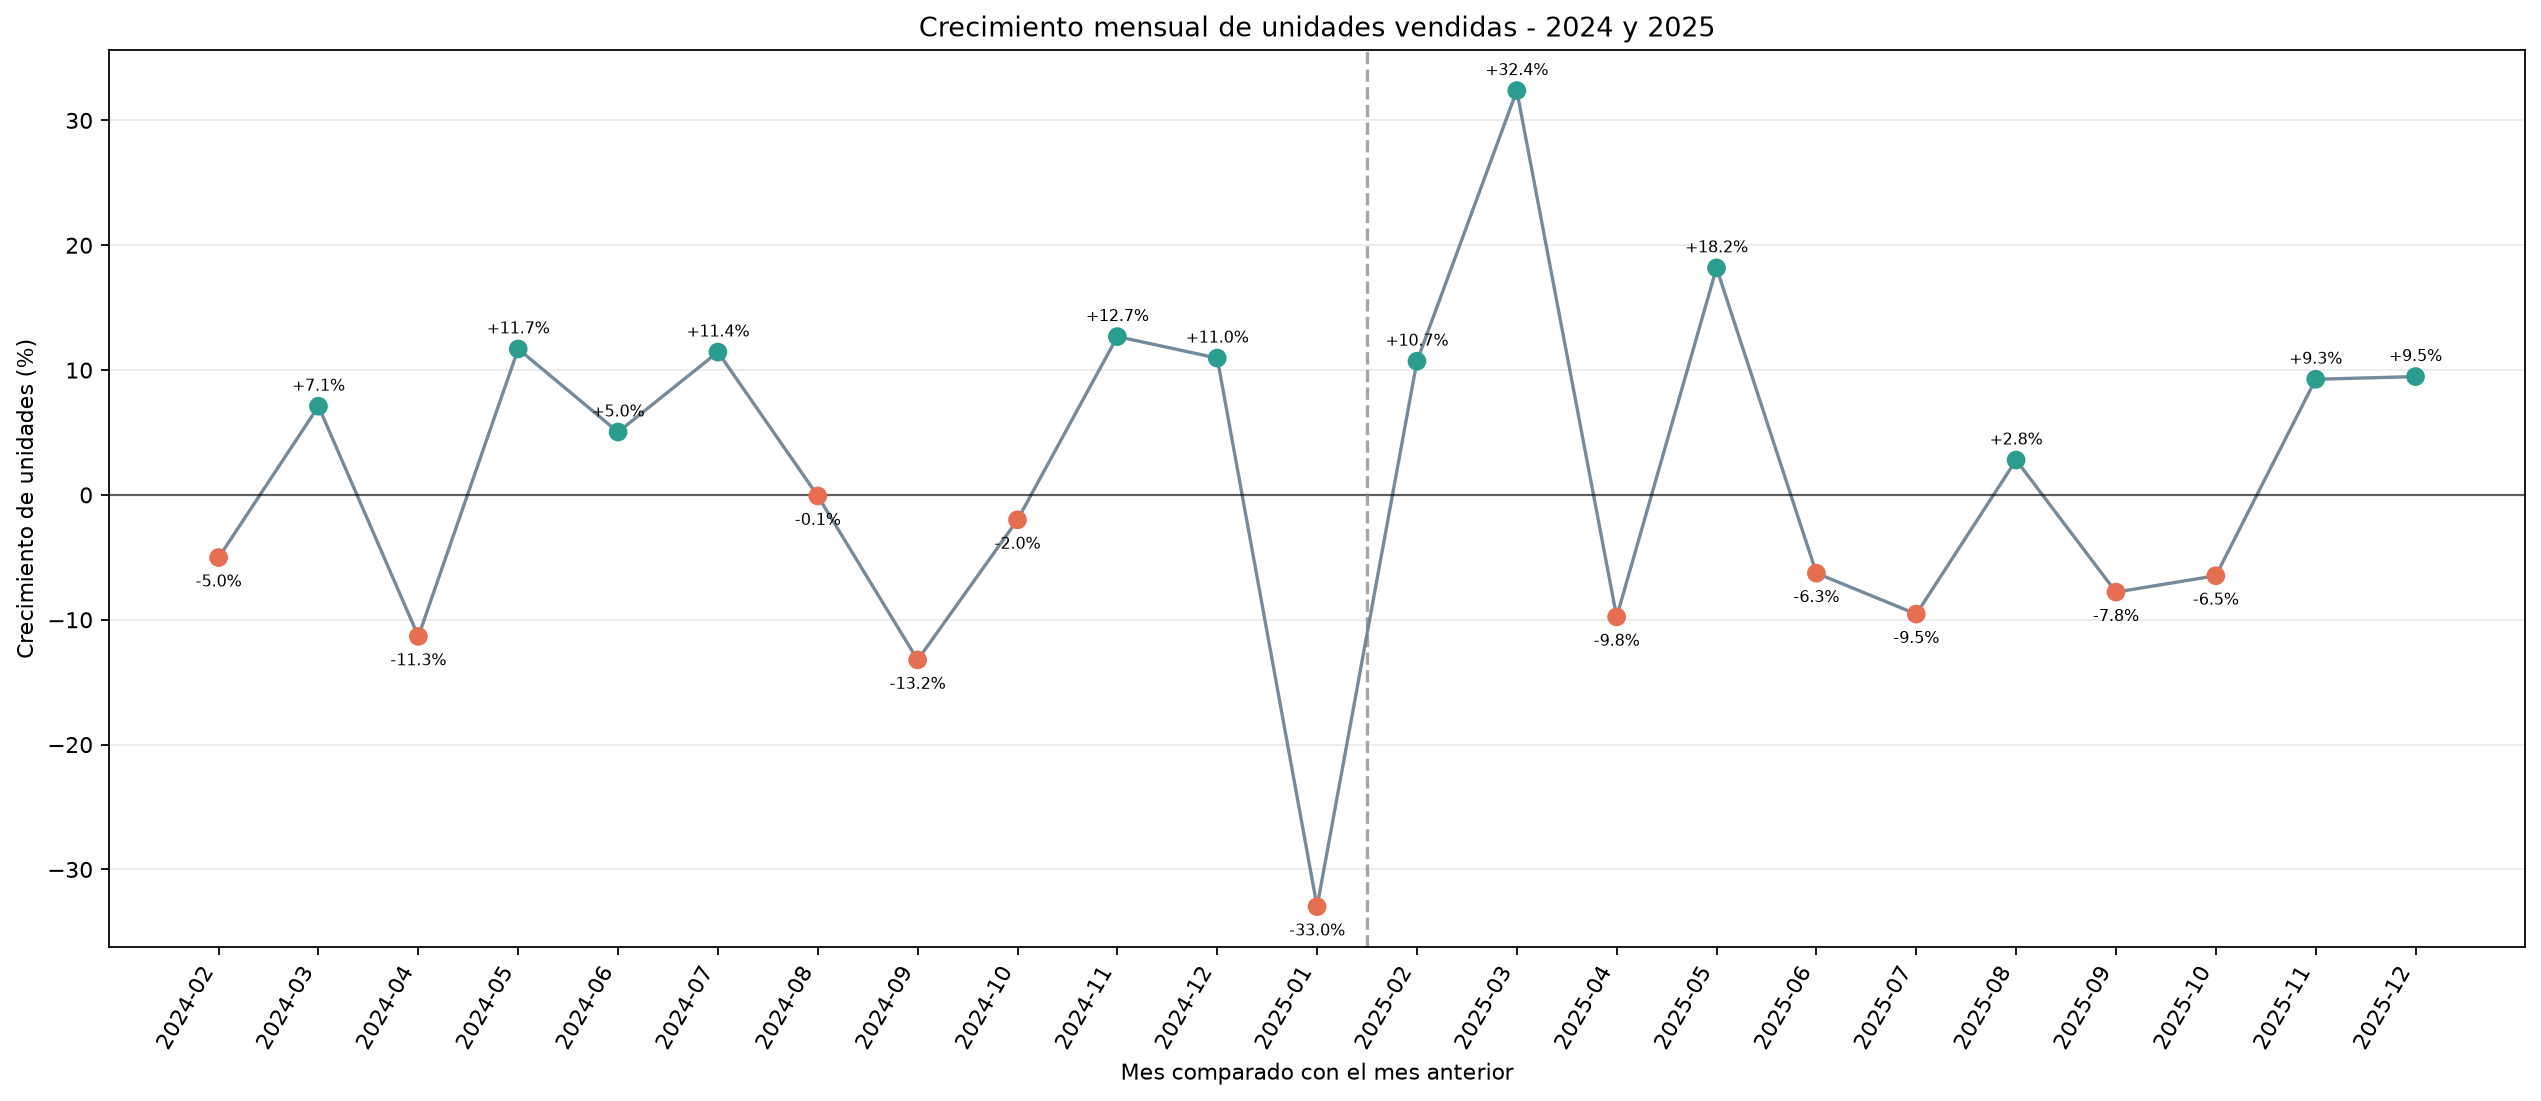

The data file committed next to this chart (first rows):
periodo, unidades_vendidas, unidades_mes_anterior, crecimiento_mensual_pct
2024-01, 24973, , 
2024-02, 23720, 24973, -5.02
2024-03, 25405, 23720, 7.1
2024-04, 22526, 25405, -11.33
2024-05, 25160, 22526, 11.69
2024-06, 26427, 25160, 5.04
2024-07, 29451, 26427, 11.44
2024-08, 29426, 29451, -0.08
2024-09, 25537, 29426, -13.22
2024-10, 25027, 25537, -2.0
2024-11, 28202, 25027, 12.69
2024-12, 31292, 28202, 10.96
2025-01, 20972, 31292, -32.98
2025-02, 23218, 20972, 10.71
2025-03, 30738, 23218, 32.39
2025-04, 27735, 30738, -9.77
2025-05, 32779, 27735, 18.19
2025-06, 30725, 32779, -6.27
2025-07, 27792, 30725, -9.55
2025-08, 28568, 27792, 2.79
2025-09, 26344, 28568, -7.79
2025-10, 24638, 26344, -6.47
2025-11, 26920, 24638, 9.26
2025-12, 29472, 26920, 9.48
